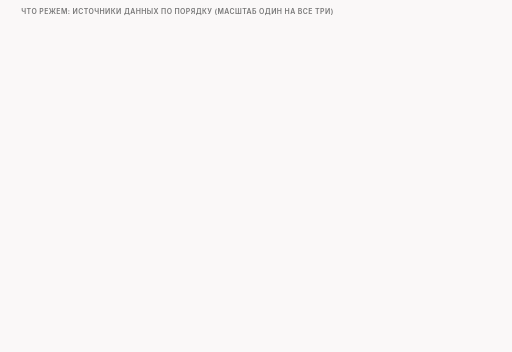
t = 0.00 s
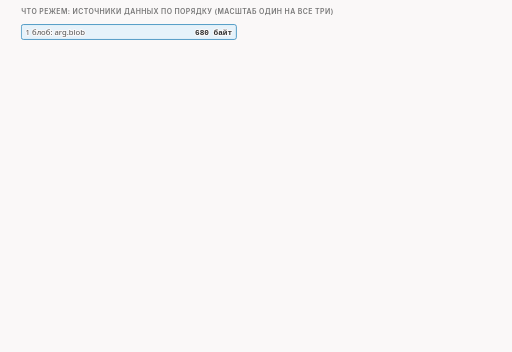
t = 1.60 s
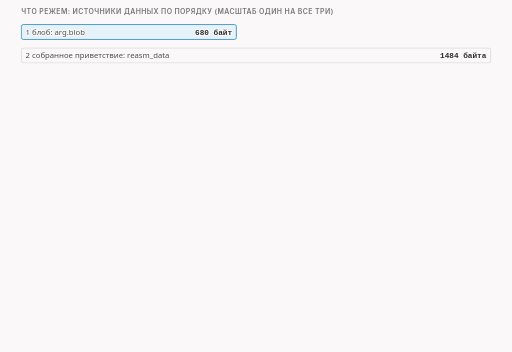
t = 3.45 s
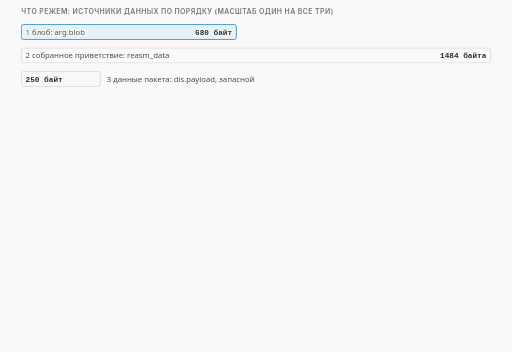
t = 4.80 s
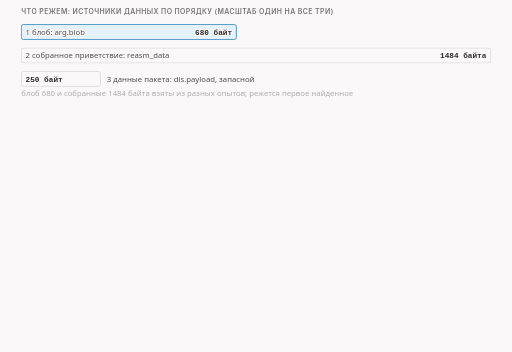
t = 6.60 s
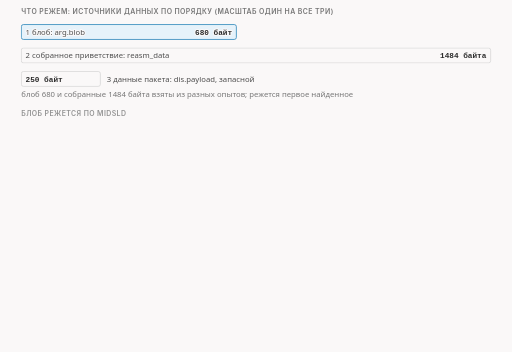
t = 8.30 s

The animated SVG that drew these frames (rendered in a browser with its animation timeline set to each time). Animation: 18 CSS @keyframes rules; frames cover the first 8.30 s, repeats indefinitely.

<svg xmlns="http://www.w3.org/2000/svg" class="v05-s04-blob-measures" viewBox="0 0 960 660" width="960" height="660" role="img" aria-labelledby="v05-s04-blob-measures-t v05-s04-blob-measures-d">
<title id="v05-s04-blob-measures-t">Измеряется то, что режется</title>
<desc id="v05-s04-blob-measures-d">Измеряется то, что режется: функция берёт данные по порядку, сначала блоб (в нашем тесте встроенное приветствие в 680 байт), потом собранное приветствие (в другом опыте 1484 байта), потом данные пакета (250 байт); с блобом метка midsld дала 133, а не 104, и части вышли в 133 и 547 байт; настоящее приветствие в 250 байт функция выбросила, поэтому в захвате клиента пакеты 1+133 и 134+547, а потом три раза по 134+117 через 220, 632 и 1464 мс, судя по захвату это повторы хвоста настоящего приветствия, байтов с 133 по 249, которые сервер в поток не принял: он ответил на них блоками D-SACK, то есть эти номера уже считал полученными; сервер собрал 680 байт с именем www.microsoft.com, настоящее приветствие одним пакетом на провод не вышло.</desc>
<style>.v05-s04-blob-measures{--fg:var(--dark,#2b2b2b);--fg2:var(--darkgray,#4e4e4e);--mute:var(--gray,#767676);--line:var(--lightgray,#d4d4d4);--acc:var(--secondary,#1f7fb5);--tint:var(--highlight,rgba(178,225,255,.28));--bg:var(--light,#faf8f8);--rej:#c4372b;--rejt:rgba(196,55,43,.10);--ok:#237a4b;--okt:rgba(35,122,75,.11);--amb:#a8610a;--ambt:rgba(168,97,10,.13)}
@media (prefers-color-scheme:dark){.v05-s04-blob-measures{--fg:var(--dark,#ebebec);--fg2:var(--darkgray,#d4d4d4);--mute:var(--gray,#9a9a9a);--line:var(--lightgray,#4a474a);--acc:var(--secondary,#b2e1ff);--tint:var(--highlight,rgba(178,225,255,.14));--bg:var(--light,#161618);--rej:#ff8f80;--rejt:rgba(255,143,128,.14);--ok:#7fd9a1;--okt:rgba(127,217,161,.13);--amb:#f0b866;--ambt:rgba(240,184,102,.14)}}
.v05-s04-blob-measures .bg{fill:var(--bg)}
.v05-s04-blob-measures text{font-family:var(--bodyFont,'Source Sans 3'),system-ui,-apple-system,'Segoe UI',Roboto,sans-serif;font-size:16px;fill:var(--fg2);paint-order:stroke;stroke:var(--bg);stroke-width:4px;stroke-linejoin:round}
.v05-s04-blob-measures .tk{font-weight:600;fill:var(--fg)}
.v05-s04-blob-measures .sm{font-size:14.5px}
.v05-s04-blob-measures .m{font-family:var(--codeFont,'JetBrains Mono'),ui-monospace,'Cascadia Code',Consolas,monospace;font-size:14.5px}
.v05-s04-blob-measures .mk{font-family:var(--codeFont,'JetBrains Mono'),ui-monospace,'Cascadia Code',Consolas,monospace;font-size:14.5px;font-weight:600;fill:var(--fg)}
.v05-s04-blob-measures .hx{font-family:var(--codeFont,'JetBrains Mono'),ui-monospace,'Cascadia Code',Consolas,monospace;font-size:14px;font-weight:600;fill:var(--fg);stroke:none}
.v05-s04-blob-measures .ix{font-family:var(--codeFont,'JetBrains Mono'),ui-monospace,'Cascadia Code',Consolas,monospace;font-size:13px;fill:var(--mute);stroke:none}
.v05-s04-blob-measures .ml{font-family:var(--codeFont,'JetBrains Mono'),ui-monospace,'Cascadia Code',Consolas,monospace;font-size:17px;font-weight:600;fill:var(--fg)}
.v05-s04-blob-measures .cap{font-family:var(--headerFont,Inter),system-ui,-apple-system,'Segoe UI',Roboto,sans-serif;font-size:13px;font-weight:600;letter-spacing:.06em;text-transform:uppercase;fill:var(--mute)}
.v05-s04-blob-measures .mu{fill:var(--mute)}.v05-s04-blob-measures .fg{fill:var(--fg)}.v05-s04-blob-measures .acc{fill:var(--acc)}.v05-s04-blob-measures .rej{fill:var(--rej)}.v05-s04-blob-measures .ok{fill:var(--ok)}.v05-s04-blob-measures .amb{fill:var(--amb)}
.v05-s04-blob-measures .c{text-anchor:middle}.v05-s04-blob-measures .r{text-anchor:end}.v05-s04-blob-measures .ns{stroke:none}
.v05-s04-blob-measures .bx{fill:var(--bg);stroke:var(--line);stroke-width:1.4}
.v05-s04-blob-measures .bxs{fill:var(--bg);stroke:var(--mute);stroke-width:1.4}
.v05-s04-blob-measures .bxa{fill:var(--tint);stroke:var(--acc);stroke-width:1.4}
.v05-s04-blob-measures .bxr{fill:var(--rejt);stroke:var(--rej);stroke-width:1.4}
.v05-s04-blob-measures .bxo{fill:var(--okt);stroke:var(--ok);stroke-width:1.4}
.v05-s04-blob-measures .bxb{fill:var(--ambt);stroke:var(--amb);stroke-width:1.4}
.v05-s04-blob-measures .pl{fill:var(--bg);stroke:var(--fg);stroke-width:1.6}
.v05-s04-blob-measures .fs{fill:var(--mute);fill-opacity:.22;stroke:none}
.v05-s04-blob-measures .bxn{fill:none;stroke:var(--fg);stroke-width:2}
.v05-s04-blob-measures .bxrd{fill:none;stroke:var(--rej);stroke-width:2.4;stroke-dasharray:6 4}
.v05-s04-blob-measures .bxd{fill:none;stroke:var(--mute);stroke-width:1.3;stroke-dasharray:5 4}
.v05-s04-blob-measures .fa{fill:var(--tint);stroke:none}.v05-s04-blob-measures .fr{fill:var(--rejt);stroke:none}.v05-s04-blob-measures .fb{fill:var(--ambt);stroke:none}.v05-s04-blob-measures .fo{fill:var(--okt);stroke:none}
.v05-s04-blob-measures .lm{fill:none;stroke:var(--mute);stroke-width:1.4}
.v05-s04-blob-measures .lmd{fill:none;stroke:var(--mute);stroke-width:1.4;stroke-dasharray:5 4}
.v05-s04-blob-measures .la{fill:none;stroke:var(--acc);stroke-width:2}
.v05-s04-blob-measures .lf{fill:none;stroke:var(--fg2);stroke-width:2}
.v05-s04-blob-measures .lr{fill:none;stroke:var(--rej);stroke-width:2.4}
.v05-s04-blob-measures .lcut{fill:none;stroke:var(--rej);stroke-width:1.8;stroke-dasharray:6 4}
.v05-s04-blob-measures .lb{fill:none;stroke:var(--amb);stroke-width:2}
.v05-s04-blob-measures .lo{fill:none;stroke:var(--ok);stroke-width:2.4}
.v05-s04-blob-measures .hf{fill:var(--fg2)}.v05-s04-blob-measures .ha{fill:var(--acc)}.v05-s04-blob-measures .hr{fill:var(--rej)}.v05-s04-blob-measures .hm{fill:var(--mute)}.v05-s04-blob-measures .hb{fill:var(--amb)}
.v05-s04-blob-measures .fun{fill:var(--tint);stroke:var(--acc);stroke-width:1;stroke-opacity:.55}
.v05-s04-blob-measures .a{animation-duration:48s;animation-timing-function:cubic-bezier(.3,.6,.25,1);animation-iteration-count:infinite;animation-fill-mode:both}
@media (prefers-reduced-motion:reduce){.v05-s04-blob-measures .a{animation:none}.v05-s04-blob-measures .tr{display:none}}.v05-s04-blob-measures .bn{font-size:36px;font-weight:700;fill:var(--fg);stroke:none}.v05-s04-blob-measures .lg{font-size:19px;font-weight:600;fill:var(--fg)}.v05-s04-blob-measures .mn{font-family:var(--codeFont,'JetBrains Mono'),ui-monospace,'Cascadia Code',Consolas,monospace;font-size:13px}.v05-s04-blob-measures .fl{fill:var(--bg);stroke:none}.v05-s04-blob-measures .bxw{fill:var(--bg);stroke:var(--amb);stroke-width:1.4;stroke-dasharray:5 4}@keyframes v05-s04-blob-measures-k1{0.0%{opacity:0;transform:translate(0px,-4px)}2.083%{opacity:0;transform:translate(0px,-4px)}3.333%{opacity:1;transform:translate(0px,0px)}96.458%{opacity:1;transform:translate(0px,0px)}97.708%{opacity:0;transform:translate(0px,-4px)}100%{opacity:0;transform:translate(0px,-4px)}}.v05-s04-blob-measures .e1{animation-name:v05-s04-blob-measures-k1}@keyframes v05-s04-blob-measures-k2{0.0%{opacity:0;transform:translate(0px,-4px)}5.417%{opacity:0;transform:translate(0px,-4px)}6.667%{opacity:1;transform:translate(0px,0px)}96.458%{opacity:1;transform:translate(0px,0px)}97.708%{opacity:0;transform:translate(0px,-4px)}100%{opacity:0;transform:translate(0px,-4px)}}.v05-s04-blob-measures .e2{animation-name:v05-s04-blob-measures-k2}@keyframes v05-s04-blob-measures-k3{0.0%{opacity:0;transform:translate(0px,-4px)}8.75%{opacity:0;transform:translate(0px,-4px)}10%{opacity:1;transform:translate(0px,0px)}96.458%{opacity:1;transform:translate(0px,0px)}97.708%{opacity:0;transform:translate(0px,-4px)}100%{opacity:0;transform:translate(0px,-4px)}}.v05-s04-blob-measures .e3{animation-name:v05-s04-blob-measures-k3}@keyframes v05-s04-blob-measures-k4{0.0%{opacity:0;transform:translate(0px,-6px)}13.333%{opacity:0;transform:translate(0px,-6px)}15%{opacity:1;transform:translate(0px,0px)}96.458%{opacity:1;transform:translate(0px,0px)}97.708%{opacity:0;transform:translate(0px,-6px)}100%{opacity:0;transform:translate(0px,-6px)}}.v05-s04-blob-measures .e4{animation-name:v05-s04-blob-measures-k4}@keyframes v05-s04-blob-measures-k5{0.0%{opacity:0;transform:translate(0px,-6px)}16.667%{opacity:0;transform:translate(0px,-6px)}18.333%{opacity:1;transform:translate(0px,0px)}96.458%{opacity:1;transform:translate(0px,0px)}97.708%{opacity:0;transform:translate(0px,-6px)}100%{opacity:0;transform:translate(0px,-6px)}}.v05-s04-blob-measures .e5{animation-name:v05-s04-blob-measures-k5}@keyframes v05-s04-blob-measures-k6{0.0%{opacity:0;transform:translate(0px,-6px)}17.917%{opacity:0;transform:translate(0px,-6px)}19.583%{opacity:1;transform:translate(0px,0px)}96.458%{opacity:1;transform:translate(0px,0px)}97.708%{opacity:0;transform:translate(0px,-6px)}100%{opacity:0;transform:translate(0px,-6px)}}.v05-s04-blob-measures .e6{animation-name:v05-s04-blob-measures-k6}@keyframes v05-s04-blob-measures-k7{0.0%{opacity:0;transform:translate(0px,-6px)}20.833%{opacity:0;transform:translate(0px,-6px)}22.5%{opacity:1;transform:translate(0px,0px)}96.458%{opacity:1;transform:translate(0px,0px)}97.708%{opacity:0;transform:translate(0px,-6px)}100%{opacity:0;transform:translate(0px,-6px)}}.v05-s04-blob-measures .e7{animation-name:v05-s04-blob-measures-k7}@keyframes v05-s04-blob-measures-k8{0.0%{opacity:0;transform:translate(0px,-6px)}23.75%{opacity:0;transform:translate(0px,-6px)}25.417%{opacity:1;transform:translate(0px,0px)}96.458%{opacity:1;transform:translate(0px,0px)}97.708%{opacity:0;transform:translate(0px,-6px)}100%{opacity:0;transform:translate(0px,-6px)}}.v05-s04-blob-measures .e8{animation-name:v05-s04-blob-measures-k8}@keyframes v05-s04-blob-measures-k9{0.0%{opacity:0;transform:translate(0px,-6px)}26.25%{opacity:0;transform:translate(0px,-6px)}27.917%{opacity:1;transform:translate(0px,0px)}96.458%{opacity:1;transform:translate(0px,0px)}97.708%{opacity:0;transform:translate(0px,-6px)}100%{opacity:0;transform:translate(0px,-6px)}}.v05-s04-blob-measures .e9{animation-name:v05-s04-blob-measures-k9}@keyframes v05-s04-blob-measures-k10{0.0%{opacity:0;transform:translate(0px,-6px)}29.583%{opacity:0;transform:translate(0px,-6px)}31.25%{opacity:1;transform:translate(0px,0px)}96.458%{opacity:1;transform:translate(0px,0px)}97.708%{opacity:0;transform:translate(0px,-6px)}100%{opacity:0;transform:translate(0px,-6px)}}.v05-s04-blob-measures .e10{animation-name:v05-s04-blob-measures-k10}@keyframes v05-s04-blob-measures-k11{0.0%{opacity:0;transform:translate(0px,-6px)}33.333%{opacity:0;transform:translate(0px,-6px)}35%{opacity:1;transform:translate(0px,0px)}96.458%{opacity:1;transform:translate(0px,0px)}97.708%{opacity:0;transform:translate(0px,-6px)}100%{opacity:0;transform:translate(0px,-6px)}}.v05-s04-blob-measures .e11{animation-name:v05-s04-blob-measures-k11}@keyframes v05-s04-blob-measures-k12{0.0%{opacity:0;transform:translate(0px,-4px)}35.417%{opacity:0;transform:translate(0px,-4px)}36.667%{opacity:1;transform:translate(0px,0px)}96.458%{opacity:1;transform:translate(0px,0px)}97.708%{opacity:0;transform:translate(0px,-4px)}100%{opacity:0;transform:translate(0px,-4px)}}.v05-s04-blob-measures .e12{animation-name:v05-s04-blob-measures-k12}@keyframes v05-s04-blob-measures-k13{0.0%{opacity:0;transform:translate(0px,-4px)}40.417%{opacity:0;transform:translate(0px,-4px)}41.667%{opacity:1;transform:translate(0px,0px)}96.458%{opacity:1;transform:translate(0px,0px)}97.708%{opacity:0;transform:translate(0px,-4px)}100%{opacity:0;transform:translate(0px,-4px)}}.v05-s04-blob-measures .e13{animation-name:v05-s04-blob-measures-k13}@keyframes v05-s04-blob-measures-k14{0.0%{opacity:0;transform:translate(0px,-4px)}45.417%{opacity:0;transform:translate(0px,-4px)}46.667%{opacity:1;transform:translate(0px,0px)}96.458%{opacity:1;transform:translate(0px,0px)}97.708%{opacity:0;transform:translate(0px,-4px)}100%{opacity:0;transform:translate(0px,-4px)}}.v05-s04-blob-measures .e14{animation-name:v05-s04-blob-measures-k14}@keyframes v05-s04-blob-measures-k15{0.0%{opacity:0;transform:translate(0px,-4px)}50.417%{opacity:0;transform:translate(0px,-4px)}51.667%{opacity:1;transform:translate(0px,0px)}96.458%{opacity:1;transform:translate(0px,0px)}97.708%{opacity:0;transform:translate(0px,-4px)}100%{opacity:0;transform:translate(0px,-4px)}}.v05-s04-blob-measures .e15{animation-name:v05-s04-blob-measures-k15}@keyframes v05-s04-blob-measures-k16{0.0%{opacity:0;transform:translate(0px,-4px)}55.417%{opacity:0;transform:translate(0px,-4px)}56.667%{opacity:1;transform:translate(0px,0px)}96.458%{opacity:1;transform:translate(0px,0px)}97.708%{opacity:0;transform:translate(0px,-4px)}100%{opacity:0;transform:translate(0px,-4px)}}.v05-s04-blob-measures .e16{animation-name:v05-s04-blob-measures-k16}@keyframes v05-s04-blob-measures-k17{0.0%{opacity:0;transform:translate(0px,-6px)}62.5%{opacity:0;transform:translate(0px,-6px)}64.167%{opacity:1;transform:translate(0px,0px)}96.458%{opacity:1;transform:translate(0px,0px)}97.708%{opacity:0;transform:translate(0px,-6px)}100%{opacity:0;transform:translate(0px,-6px)}}.v05-s04-blob-measures .e17{animation-name:v05-s04-blob-measures-k17}@keyframes v05-s04-blob-measures-k18{0.0%{opacity:0;transform:translate(0px,-6px)}68.75%{opacity:0;transform:translate(0px,-6px)}70.417%{opacity:1;transform:translate(0px,0px)}96.458%{opacity:1;transform:translate(0px,0px)}97.708%{opacity:0;transform:translate(0px,-6px)}100%{opacity:0;transform:translate(0px,-6px)}}.v05-s04-blob-measures .e18{animation-name:v05-s04-blob-measures-k18}</style>
<rect class="bg" x="0" y="0" width="960" height="660"/>
<g><text class="cap" x="40" y="26">что режем: источники данных по порядку (масштаб один на все три)</text></g>
<g class="a e1"><rect class="bxa" x="40" y="46" width="403.2" height="28" rx="4"/><text class="sm" x="48" y="65">1  блоб: arg.blob</text><text class="mk r" x="435.2" y="65">680 байт</text></g>
<g class="a e2"><rect class="bx" x="40" y="90" width="880" height="28" rx="4"/><text class="sm" x="48" y="109">2  собранное приветствие: reasm_data</text><text class="mk r" x="912" y="109">1484 байта</text></g>
<g class="a e3"><rect class="bx" x="40" y="134" width="148.2" height="28" rx="4"/><text class="mk" x="48" y="153">250 байт</text><text class="sm" x="200.2" y="153">3  данные пакета: dis.payload, запасной</text></g>
<g class="a e4"><text class="sm mu" x="40" y="182">блоб 680 и собранные 1484 байта взяты из разных опытов; режется первое найденное</text></g>
<g class="a e5"><text class="cap" x="40" y="218">блоб режется по midsld</text></g>
<g class="a e6"><rect class="bx" x="40" y="232" width="880" height="40" rx="4"/><text class="sm r" x="912" y="258">блоб, 680 байт; имя www.microsoft.com</text></g>
<g class="a e7"><path class="lcut" d="M212.1 224L212.1 280"/><text class="mk" x="220.1" y="296">midsld = 133</text></g>
<g class="a e8"><text class="sm" x="220.1" y="316">в пакете 250 байт было бы 104: считается по тому, что режут</text></g>
<g class="a e9"><rect class="bxa" x="40" y="330" width="166.1" height="34" rx="4"/><text class="mk c" x="123.1" y="352">133 байта</text><rect class="bxa" x="212.1" y="330" width="707.9" height="34" rx="4"/><text class="mk c" x="566.1" y="352">547 байт</text></g>
<g class="a e10"><text class="sm tk" x="40" y="384">оригинал в 250 байт выброшен (DROP): на провод идут только куски блоба</text></g>
<g class="a e11"><text class="cap" x="40" y="410">захват клиента: пакеты с данными, относительные номера; расстояния не в масштабе</text></g>
<g class="a e12"><rect class="bxa" x="40" y="424" width="168" height="62" rx="6"/><text class="sm mu c" x="124" y="444">0 мс</text><text class="ml c" x="124" y="470">1+133</text><path class="lm" d="M124 488L124 502"/><text class="sm c" x="124" y="520">ACK 134</text></g>
<g class="a e13"><rect class="bxa" x="218" y="424" width="168" height="62" rx="6"/><text class="sm mu c" x="302" y="444">0.4 мс</text><text class="ml c" x="302" y="470">134+547</text><path class="lm" d="M302 488L302 502"/><text class="sm c" x="302" y="520">ACK 681</text></g>
<g class="a e14"><rect class="bxb" x="396" y="424" width="168" height="62" rx="6"/><text class="sm mu c" x="480" y="444">220 мс</text><text class="ml c" x="480" y="470">134+117</text><path class="lm" d="M480 488L480 502"/><text class="sm mu c" x="480" y="520">ответ с D-SACK</text></g>
<g class="a e15"><rect class="bxb" x="574" y="424" width="168" height="62" rx="6"/><text class="sm mu c" x="658" y="444">632 мс</text><text class="ml c" x="658" y="470">134+117</text><path class="lm" d="M658 488L658 502"/><text class="sm mu c" x="658" y="520">ответ с D-SACK</text></g>
<g class="a e16"><rect class="bxb" x="752" y="424" width="168" height="62" rx="6"/><text class="sm mu c" x="836" y="444">1464 мс</text><text class="ml c" x="836" y="470">134+117</text><path class="lm" d="M836 488L836 502"/><text class="sm mu c" x="836" y="520">ответ с D-SACK</text></g>
<g class="a e17"><text class="sm" x="40" y="552">пакеты 3-5: те же 117 байт, байты 133-249 настоящего приветствия; судя по захвату, повторы</text></g>
<g class="a e18"><rect class="bxs" x="40" y="566" width="880" height="70" rx="8"/><text class="sm tk" x="56" y="590">сервер: 680 байт, имя www.microsoft.com; повторы в поток не приняты</text><text class="sm" x="56" y="614">настоящее приветствие одним пакетом на провод не вышло; клиент ответ получил</text></g>
</svg>
